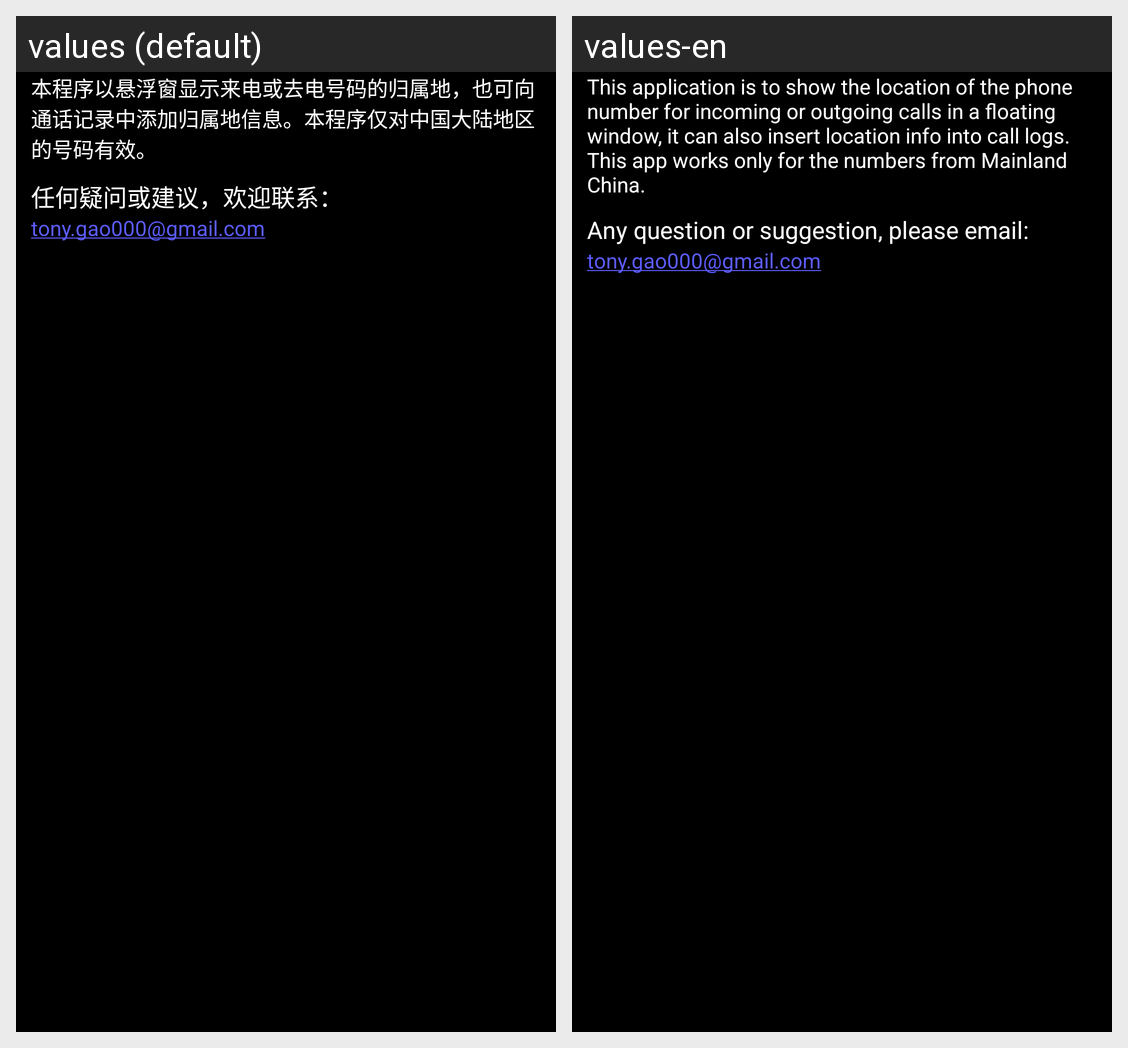

The Android screen above is rendered under two locales of the same app. Produce the string resources it draws, with the default and per-locale values.
Android screen res/layout/about_dialog.xml rendered under 2 locales, left to right: values (default), values-en. Device: Nexus 5 (rendered at 1080×1920; each locale shown at half size, 540×960, under a caption strip naming it); theme android:Theme.NoTitleBar.
Strings drawn on this screen, with the default value and each locale's value (text and hints the layout hard-codes, and strings that could not be matched under every locale, appear in the picture but are not listed):

app_info
  values: 本程序以悬浮窗显示来电或去电号码的归属地，也可向通话记录中添加归属地信息。本程序仅对中国大陆地区的号码有效。
  values-en: This application is to show the location of the phone number for incoming or outgoing calls in a floating window, it can also insert location info into call logs. This app works only for the numbers from Mainland China.

email_label
  values: 任何疑问或建议，欢迎联系：
  values-en: Any question or suggestion, please email:

author_email
  values: tony.gao000@gmail.com
  values-en: tony.gao000@gmail.com
